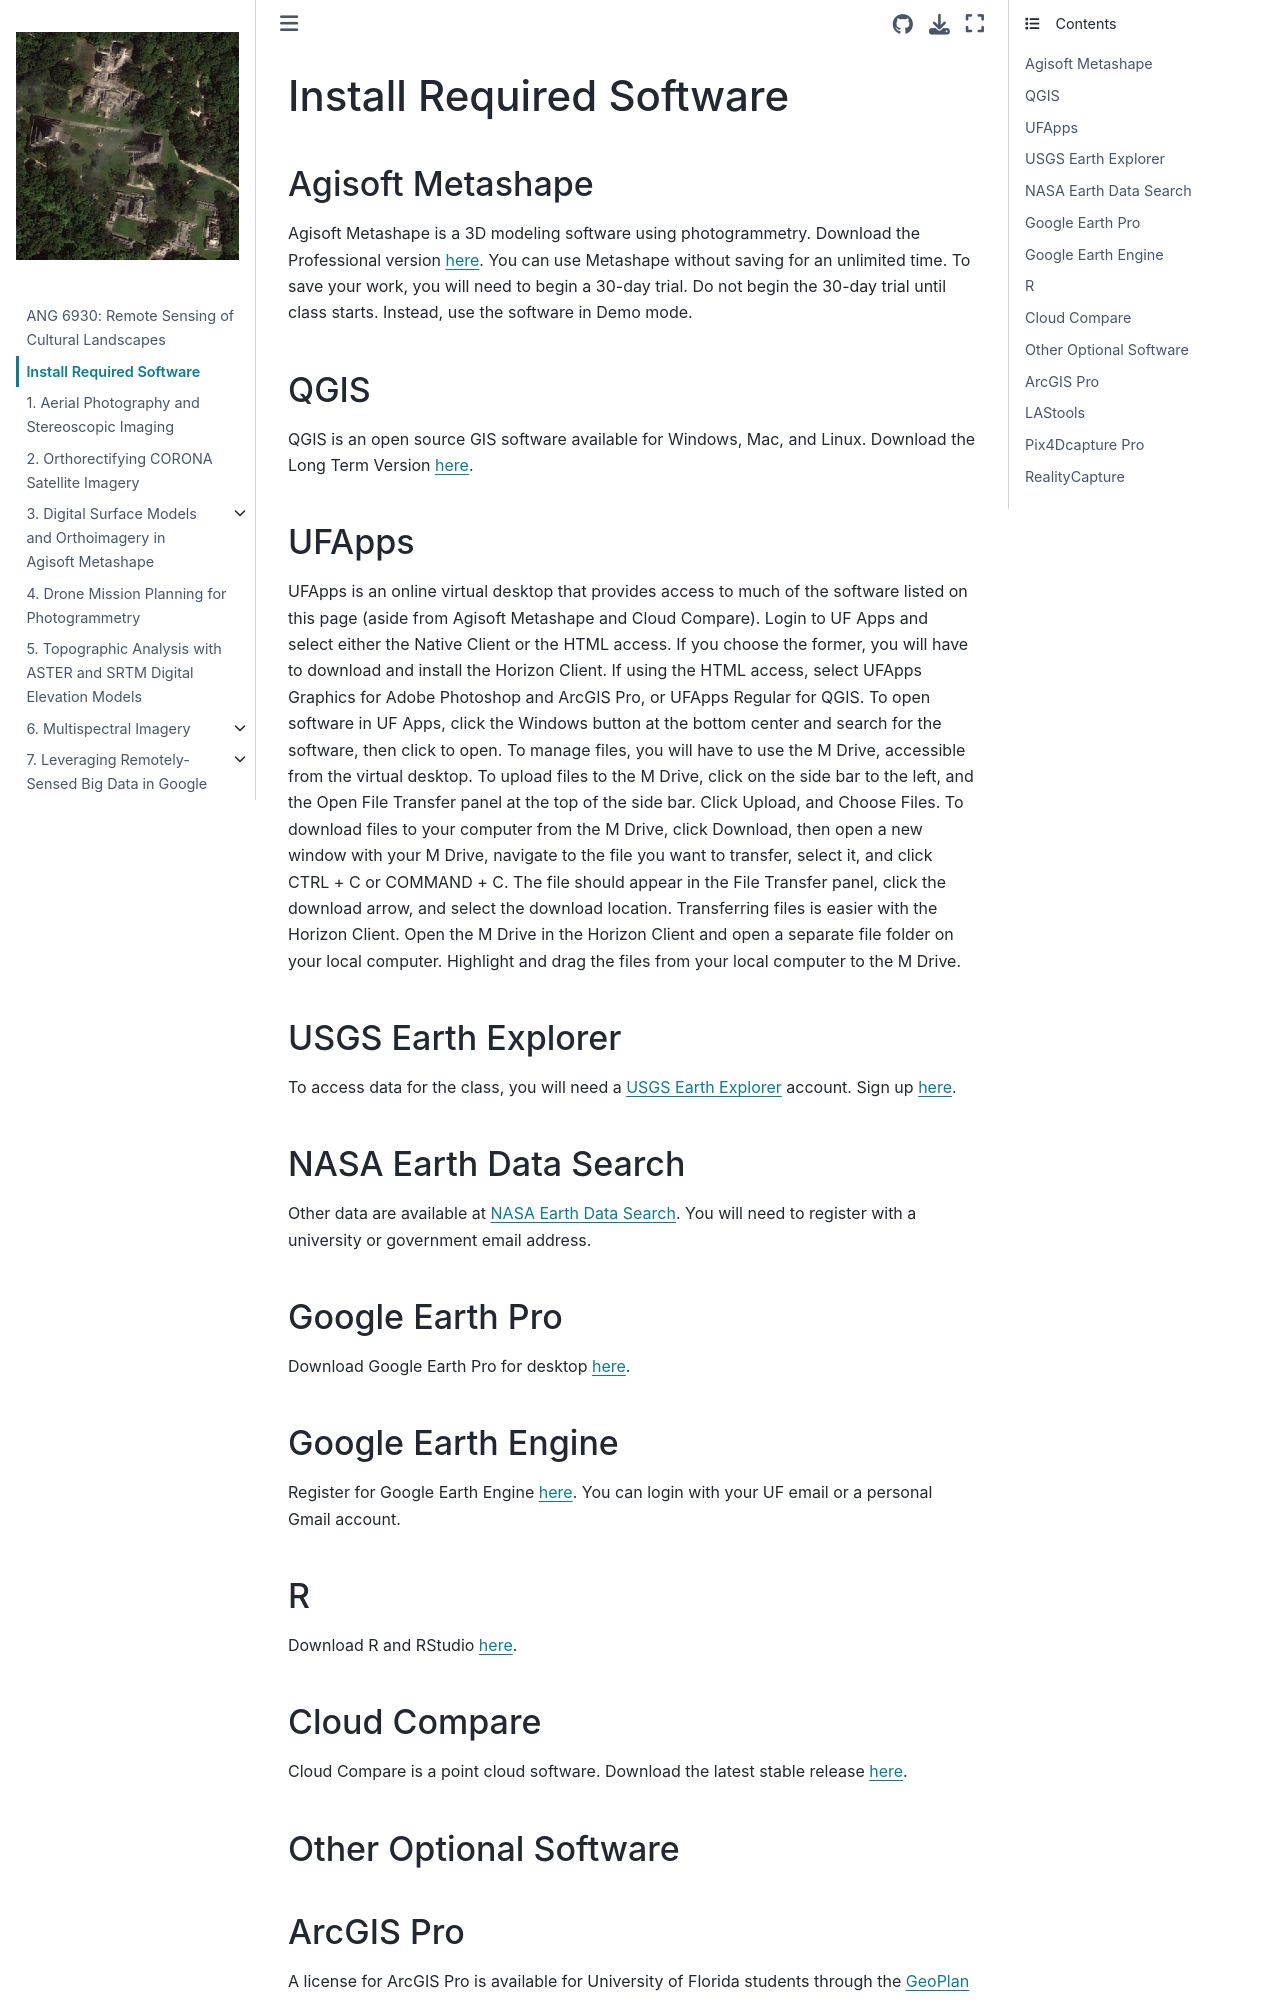

repository: whitschroder/remote-sensing · page: install.html · generator: jekyll

# Install Required Software

## Agisoft Metashape

Agisoft Metashape is a 3D modeling software using photogrammetry. Download the Professional version 
[here](https://www.agisoft.com/downloads/installer/). You can use Metashape without saving for an unlimited
time. To save your work, you will need to begin a 30-day trial. Do not begin the 30-day trial until class starts.

## ArcGIS Pro

A license for ArcGIS Pro is available for University of Florida students through the 
[GeoPlan Center](https://www.geoplan.ufl.edu/software/arcgis-pro/). Follow the instructions to download the
most recent version. ArcGIS Pro is only available for Windows.

## QGIS

QGIS is an open source GIS software available for Windows, Mac, and Linux. Download the Long Term Version
[here](https://www.qgis.org/download/).

## USGS Earth Explorer

To access data for the class, you will need a [USGS Earth Explorer](https://earthexplorer.usgs.gov/) account. Sign up [here](https://ers.cr.usgs.gov/register).

## Google Earth Pro

Download Google Earth Pro for desktop [here](https://www.google.com/earth/about/versions/#download-pro).
